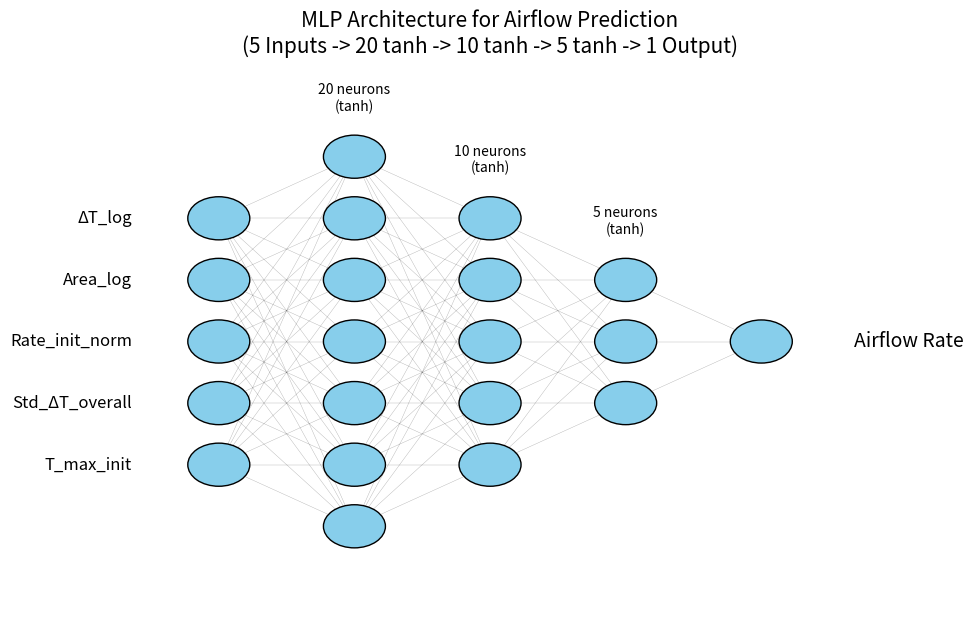

Write the Python code that produced this figure.
import matplotlib.pyplot as plt
import numpy as np

# Define your MLP architecture
# For hidden layers with many neurons, we'll draw a representative number to keep the diagram clean.
# Actual neuron counts will be labeled.
input_neurons = 5
hidden1_neurons_actual = 20
hidden2_neurons_actual = 10
hidden3_neurons_actual = 5
output_neurons = 1

# Number of neurons to *draw* for visualization purposes (can be less than actual for large layers)
hidden1_neurons_draw = 7 # Representative
hidden2_neurons_draw = 5 # Representative
hidden3_neurons_draw = 3 # Representative

layer_sizes_to_draw = [input_neurons, hidden1_neurons_draw, hidden2_neurons_draw, hidden3_neurons_draw, output_neurons]
actual_hidden_layer_neuron_counts = [hidden1_neurons_actual, hidden2_neurons_actual, hidden3_neurons_actual]


# Input feature labels (abbreviated)
input_feature_labels = [
    'ΔT_log', 
    'Area_log', 
    'Rate_init_norm', 
    'Std_ΔT_overall', 
    'T_max_init'
]
output_label = ['Airflow Rate']

# Create the figure
fig, ax = plt.subplots(1, 1, figsize=(10, 7)) # Adjust figsize as needed
ax.axis('off') # Turn off the axis lines and ticks

# Adjust left, right, bottom, top to control spacing and layout
left_margin = 0.15 
right_margin = 0.85 
bottom_margin = 0.1
top_margin = 0.9

# Modify draw_neural_net to accept actual neuron counts for labeling
def draw_custom_neural_net(ax, left, right, bottom, top, layer_sizes_draw, actual_hidden_counts, input_labels=None, output_labels=None):
    n_layers = len(layer_sizes_draw)
    # Calculate max neurons to draw for vertical spacing
    max_drawn_neurons = 0
    if layer_sizes_draw: 
        max_drawn_neurons = float(max(layer_sizes_draw))
    
    if max_drawn_neurons == 0: 
        v_spacing = 0
    else:
        v_spacing = (top - bottom) / max_drawn_neurons

    if n_layers <=1: 
        h_spacing = 0
    else:
        h_spacing = (right - left) / float(n_layers - 1)
    
    node_radius = 0.04 
    edge_alpha = 0.3 
    input_label_offset_multiplier = 2.8 
    output_label_offset_multiplier = 3.0 

    # Nodes
    for n, layer_size_draw in enumerate(layer_sizes_draw):
        current_layer_height = v_spacing * (layer_size_draw -1)
        layer_top = current_layer_height / 2. + (top + bottom) / 2.

        for m in range(layer_size_draw):
            x = left + n * h_spacing
            y = layer_top - m * v_spacing
            circle = plt.Circle((x, y), node_radius, color='skyblue', ec='black', zorder=4)
            ax.add_artist(circle)
            
            # Add labels
            if n == 0 and input_labels and m < len(input_labels): # Input layer
                ax.text(x - node_radius * input_label_offset_multiplier, y, input_labels[m], 
                        ha='right', va='center', fontsize=12) # Increased fontsize
            elif n == n_layers - 1 and output_labels and m < len(output_labels): # Output layer
                 ax.text(x + node_radius * output_label_offset_multiplier, y, output_labels[m], 
                         ha='left', va='center', fontsize=14) # Increased fontsize
            elif 0 < n < n_layers -1 : # Hidden Layers
                actual_count_idx = n - 1 
                if m == 0 and actual_count_idx < len(actual_hidden_counts): 
                    label_y_pos = (v_spacing * (layer_size_draw -1) / 2. + (top + bottom) / 2.) + v_spacing * 0.7 # Adjusted y offset for label
                    ax.text(x, label_y_pos, 
                            f'{actual_hidden_counts[actual_count_idx]} neurons\n(tanh)', 
                            ha='center', va='bottom', fontsize=10) # Increased fontsize

    # Edges
    for n, (layer_size_a_draw, layer_size_b_draw) in enumerate(zip(layer_sizes_draw[:-1], layer_sizes_draw[1:])):
        current_layer_a_height = v_spacing * (layer_size_a_draw - 1)
        layer_top_a = current_layer_a_height / 2. + (top + bottom) / 2.
        
        current_layer_b_height = v_spacing * (layer_size_b_draw - 1)
        layer_top_b = current_layer_b_height / 2. + (top + bottom) / 2.
        
        for m_a in range(layer_size_a_draw):
            for m_b in range(layer_size_b_draw):
                x_a = left + n * h_spacing
                y_a = layer_top_a - m_a * v_spacing
                x_b = left + (n + 1) * h_spacing
                y_b = layer_top_b - m_b * v_spacing
                line = plt.Line2D([x_a, x_b], [y_a, y_b], c='black', lw=0.3, alpha=edge_alpha, zorder=1)
                ax.add_artist(line)

# Call the drawing function
draw_custom_neural_net(ax, left_margin, right_margin, bottom_margin, top_margin, 
                       layer_sizes_to_draw, actual_hidden_layer_neuron_counts,
                       input_feature_labels, output_label)

plt.title("MLP Architecture for Airflow Prediction\n(5 Inputs -> 20 tanh -> 10 tanh -> 5 tanh -> 1 Output)", fontsize=15, y=1.02) # Increased title fontsize and adjusted y
plt.savefig("mlp_architecture_diagram_larger_font.png", dpi=300, bbox_inches='tight')
print("MLP architecture diagram saved as mlp_architecture_diagram_larger_font.png")
plt.show() # Uncomment to display if running locally
